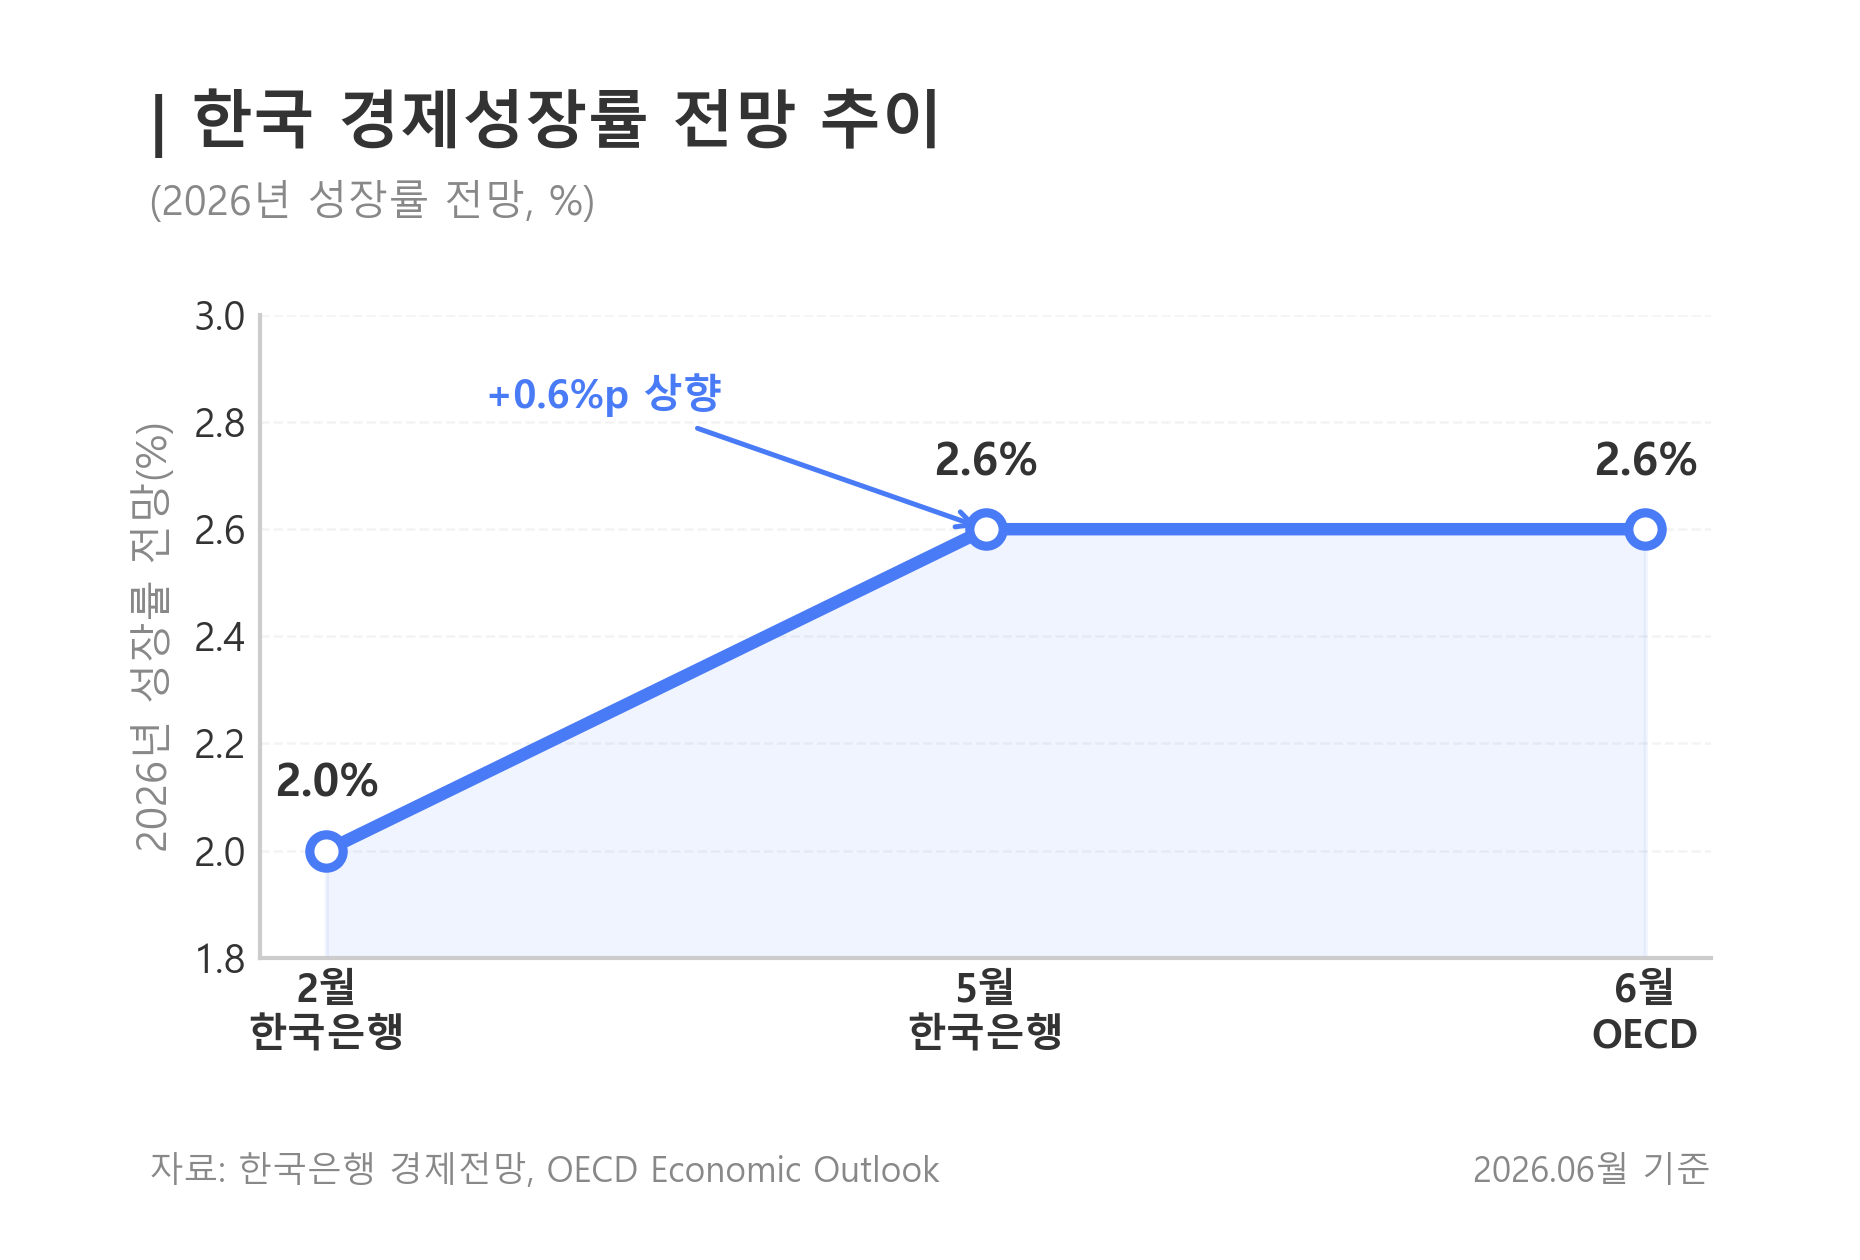

The data file committed next to this chart (first rows):
point, forecast, note
2월?한국은행, 2.0, 이전 전망
5월?한국은행, 2.6, 큰 폭 상향
6월?OECD, 2.6, 한은과 동일
